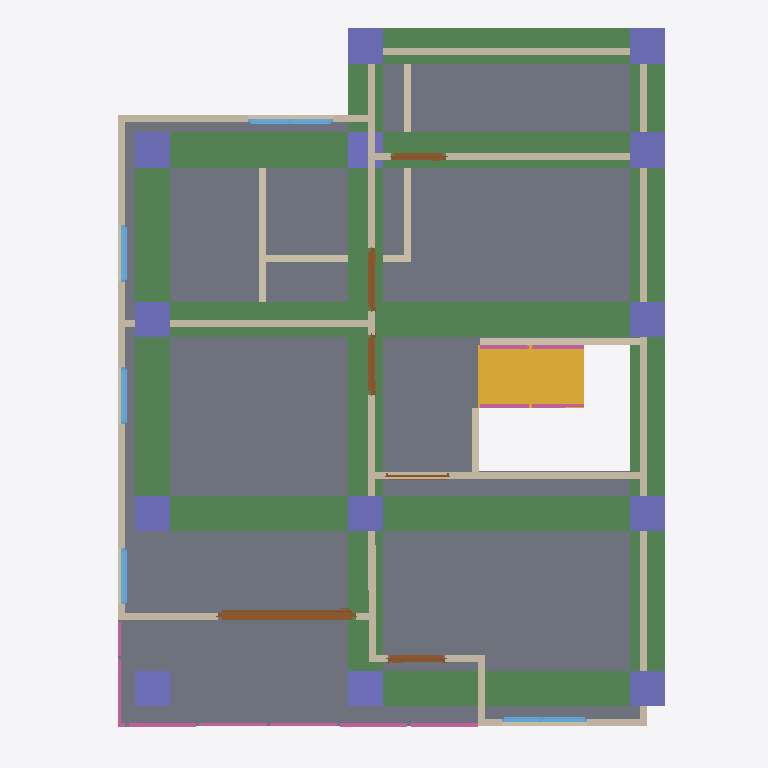
Plan cut of the same IFC building model at storey '2F' (level 3.00 m, cut at 4.40 m), seen from above with north up, elements coloured by IFC class: 20 walls (beige), 13 columns (violet), 8 beams (green), 6 doors (brown), 6 railings (pink), 5 windows (light blue), 1 slab (grey), 1 stair flight (yellow). Cut surfaces are drawn darker.
Extent 10.0 m × 10.1 m × 7.1 m (x, y, z). Storeys (3): GF at 0.00 m; 2F at 3.00 m; Roof at 6.00 m. Elements (111): 31 IfcWall, 25 IfcColumn, 15 IfcBeam, 12 IfcRailing, 10 IfcDoor, 9 IfcWindow, 5 IfcSlab, 2 IfcStairFlight, 1 IfcCovering, 1 IfcRoof.

HEADER;
FILE_DESCRIPTION(('ViewDefinition[DesignTransferView]'),'2;1');
FILE_NAME('s05-activity.ifc','2026-10-07T15:20:27+08:00',(''),(''),'IfcOpenShell 0.8.5-post1','Bonsai 0.8.5-post1','Nobody');
FILE_SCHEMA(('IFC4'));
ENDSEC;
DATA;
#1=IFCPROJECT('2r4wQLs6P0N8jy2G8HHVC5',$,'My Project',$,$,$,$,(#10,#22),#5);
#27=IFCSITE('2vjumxn5nCOO9dY8BD$BRA',$,'My Site',$,$,#50,$,$,$,$,$,$,$,$);
#33=IFCBUILDING('3QIlSgogjEZvNrE0mwOHJ2',$,'My Building',$,$,#56,$,$,$,$,$,$);
#39=IFCBUILDINGSTOREY('0xgiTH3Ar5VP7Ld4aKID2e',$,'2F',$,$,#6302,$,$,$,$);
#63=IFCBUILDINGSTOREY('2ccXb_duH7o9jF8vlsl9yv',$,'GF',$,$,#79,$,$,$,$);
#11644=IFCBUILDINGSTOREY('0yssnbrVv7DvfvAwsDYkl$',$,'Roof',$,$,#11665,$,$,$,$);
#11733=IFCSLAB('39GGDTA2j3JPD8asZ3mWeb',$,'Slab',$,$,#11740,#11747,$,$);
#15375=IFCBEAM('3KstoeFFn3veU1hGz1f3PO',$,'Beam',$,$,#15382,#15386,$,$);
#15419=IFCBEAM('3BmtldYAr4sgmyBGZxzr9g',$,'Beam',$,$,#15426,#15430,$,$);
#15043=IFCBEAM('0jHgnOvlf6FQsECkqJ3Fck',$,'Beam',$,$,#15051,#15055,$,$);
#15066=IFCBEAM('3yanVzIZrDCBuUx$tbAnst',$,'Beam',$,$,#15073,#15077,$,$);
#15220=IFCBEAM('1sClODyMLFk8PUcRGq9MFM',$,'Beam',$,$,#15256,#15231,$,$);
#15088=IFCBEAM('32RA3$Z0jFPxxrCmh84xIF',$,'Beam',$,$,#15095,#15099,$,$);
#15299=IFCBEAM('2D1TiZXe10aATs$NDDr$ir',$,'Beam',$,$,#15306,#15310,$,$);
#15198=IFCBEAM('1JsNKiem99qhI1ODUXqcjU',$,'Beam',$,$,#15205,#15209,$,$);
#12597=IFCSTAIRFLIGHT('1S7Btw8851lBJsgAo2OAG8',$,'StairFlight',$,$,#12935,#12606,$,8,7,0.13678929209709167,0.25,.STRAIGHT.);
#6434=IFCWALL('2n0lO6d3nAn8cVn80c$Ncn',$,'Wall',$,$,#7123,#6440,$,$);
#6534=IFCWALL('07vtuDtCf94OLNxxnX3ODW',$,'Wall',$,$,#6923,#6540,$,$);
#7311=IFCWALL('1qaBC7WDHEuPTtC1Mh$uIE',$,'Wall',$,$,#7322,#7317,$,$);
#7457=IFCWALL('2BNzocxuXBf8oARcbhay6k',$,'Wall',$,$,#7458,#7468,$,$);
#6459=IFCWALL('2YBeM8xfH8ixRUycH3zYnH',$,'Wall',$,$,#6832,#6465,$,$);
#6509=IFCWALL('0DNkelewzF4hV96jId99ea',$,'Wall',$,$,#7265,#6515,$,$);
#7349=IFCWALL('3HQLvBro93kgUKgzOvtxjt',$,'Wall',$,$,#11764,#7355,$,$);
#7507=IFCWALL('29wEP55Sb3JBCokt$v23un',$,'Wall',$,$,#7536,#7518,$,$);
#10152=IFCDOOR('2QlC89kxLB5OZpn11iG52V',$,'Door',$,$,#10331,#10161,$,2.0,1.9485057592391968,$,.SLIDING_TO_RIGHT.,$);
#15661=IFCCOLUMN('1Ht8_N3P1F39taCUPv0$dA',$,'Column',$,$,#15668,#15672,$,$);
#15639=IFCCOLUMN('0JiRSycFH9Aw2T3DWewviu',$,'Column',$,$,#15646,#15650,$,$);
#15727=IFCCOLUMN('2ZbniFn79AbuV7Hl9xATa3',$,'Column',$,$,#15734,#15738,$,$);
#15683=IFCCOLUMN('0HZCkym9X90O_8SW1RRg$g',$,'Column',$,$,#15690,#15694,$,$);
#14732=IFCCOLUMN('3ORM3ZXJPE7wGCorrPGbQm',$,'Column',$,$,#14733,#14743,$,$);
#15463=IFCCOLUMN('3QQD1e4ZP0WhbZ2IK_74YC',$,'Column',$,$,#15470,#15474,$,$);
#15617=IFCCOLUMN('0o3yA5bo5CLvUZ_UcJqumd',$,'Column',$,$,#15624,#15628,$,$);
#15485=IFCCOLUMN('0y1zZ9jS1F$uOHFzHA8Qfp',$,'Column',$,$,#15492,#15496,$,$);
#15749=IFCCOLUMN('30umKGlg16GgGrcxYqTqOV',$,'Column',$,$,#15756,#15760,$,$);
#15793=IFCCOLUMN('3oOE8kZNH01PrjQuxCTc2n',$,'Column',$,$,#15800,#15804,$,$);
#15771=IFCCOLUMN('2vPtaX1DHFHBYSnHBMkmZV',$,'Column',$,$,#15778,#15782,$,$);
#16040=IFCCOLUMN('0qRX6Pq$X2_vj_TrTw2Z9m',$,'Column',$,$,#16071,#16051,$,$);
#14136=IFCWALL('1rf$amGUjF8OImgwSqKoCS',$,'Wall',$,$,#14148,#14143,$,$);
#14803=IFCCOLUMN('07a5UZPqzE$8WvnQN0gSwH',$,'Column',$,$,#14829,#14814,$,$);
#792=IFCWALL('3Oe$OXgkjBpgwfbC_1ovV0',$,'Wall',$,$,#834,#798,$,$);
#6659=IFCWALL('2UVD33hez6DAojbMx7K9T$',$,'Wall',$,$,#7078,#6665,$,$);
#6559=IFCWALL('3VQeM5pAvAbgnEq$l0Z5vb',$,'Wall',$,$,#6955,#6565,$,$);
#887=IFCWALL('0KW2GcNHvAlO1PR0fN9ID5',$,'Wall',$,$,#1176,#893,$,$);
#862=IFCWALL('3D9tvttJTDPAcnFNqM0194',$,'Wall',$,$,#1099,#868,$,$);
#12056=IFCRAILING('11Kl3b77z7QehhNMUK1n4G',$,'Railing',$,$,#12082,#12065,$,$);
#259=IFCWALL('36XgyHk7T0$vr5Lzc9NmIL',$,'Wall',$,$,#525,#265,$,$);
#14175=IFCWALL('0t7u2AOGbCDfNqLFewI$FA',$,'Wall',$,$,#14247,#14181,$,$);
#6634=IFCWALL('1tQABdzfDFp81d31EuxEFt',$,'Wall',$,$,#6645,#6640,$,$);
#9231=IFCDOOR('1FLqoNDz95aeto7Lv6Lwj4',$,'Door',$,$,#9544,#9240,$,2.0,0.8808879852294922,$,.SINGLE_SWING_LEFT.,$);
#8786=IFCDOOR('0xKMT5$jH0kQkEoWyBoS9V',$,'Door',$,$,#9129,#8795,$,2.0,0.8472099900245667,$,.SINGLE_SWING_RIGHT.,$);
#9680=IFCWINDOW('1FyMmMI8XBYwuI$ZXvxDZ6',$,'Window',$,$,#10049,#9689,$,0.8999999761581421,1.197336196899414,$,.DOUBLE_PANEL_VERTICAL.,$);
#11007=IFCWINDOW('0$GHqBVJb4tQEqhCeHb0z5',$,'Window',$,$,#11376,#11016,$,0.8999999761581421,1.1992838382720947,$,.DOUBLE_PANEL_VERTICAL.,$);
#8444=IFCDOOR('1gsS$74ib4XfDXW_l4P9mz',$,'Door',$,$,#11759,#8453,$,2.0,0.8091129064559937,$,.DOUBLE_SWING_RIGHT.,$);
#12104=IFCRAILING('1ZmiHMBsj2AeKQRW_Y7T_U',$,'Railing',$,$,#12266,#12117,$,$);
#13569=IFCRAILING('0INjOhbvXE_BMmLnQ0Wlf0',$,'Railing',$,'FRAMELESS_PANEL',#13570,#13582,$,$);
#6484=IFCWALL('2F0TljTJ15OBloJv$VbuuP',$,'Wall',$,$,#7283,#6490,$,$);
#13590=IFCRAILING('2WFewPOSvF5gXGQHfzEqcS',$,'Railing',$,'FRAMELESS_PANEL',#14227,#13603,$,.USERDEFINED.);
#7699=IFCDOOR('0QEfC_KQrAyOfvThZGsaCL',$,'Door',$,$,#8012,#7708,$,2.0,0.7715138792991638,$,.SINGLE_SWING_LEFT.,$);
#6609=IFCWALL('0zsKH_cIr0RRYcTU583u25',$,'Wall',$,$,#7019,#6615,$,$);
#10668=IFCWINDOW('23ylUxkgf71Rjqiv4GSohf',$,'Window',$,$,#10871,#10677,$,0.8999999761581421,0.8116542100906372,$,.SINGLE_PANEL.,$);
#11458=IFCWINDOW('1AwoxQmRb5RwHUzsTTN94r',$,'Window',$,$,#11769,#11467,$,0.8999999761581421,0.8116542100906372,$,$,$);
#10413=IFCWINDOW('0dHu$wCk5BDB8SbHxJ$PRK',$,'Window',$,$,#10586,#10422,$,0.8999999761581421,0.7986706495285034,$,.SINGLE_PANEL.,$);
#12450=IFCRAILING('04wiTgEpv86eDAL3h4gt3s',$,'Railing',$,'FRAMELESS_PANEL',#12507,#12459,$,.USERDEFINED.);
#6584=IFCWALL('3R$npDHGrABvgTAZYFXUkt',$,'Wall',$,$,#6987,#6590,$,$);
#12178=IFCRAILING('2HiW6GWhP1_xHBf1OtMJfq',$,'Railing',$,'FRAMELESS_PANEL',#12271,#12187,$,.USERDEFINED.);
#8121=IFCDOOR('0EVU2wAwbB0OSqnEuYU8jV',$,'Door',$,$,#8342,#8130,$,2.0,0.8808879852294922,$,.DOUBLE_SWING_RIGHT.,$);
ENDSEC;
